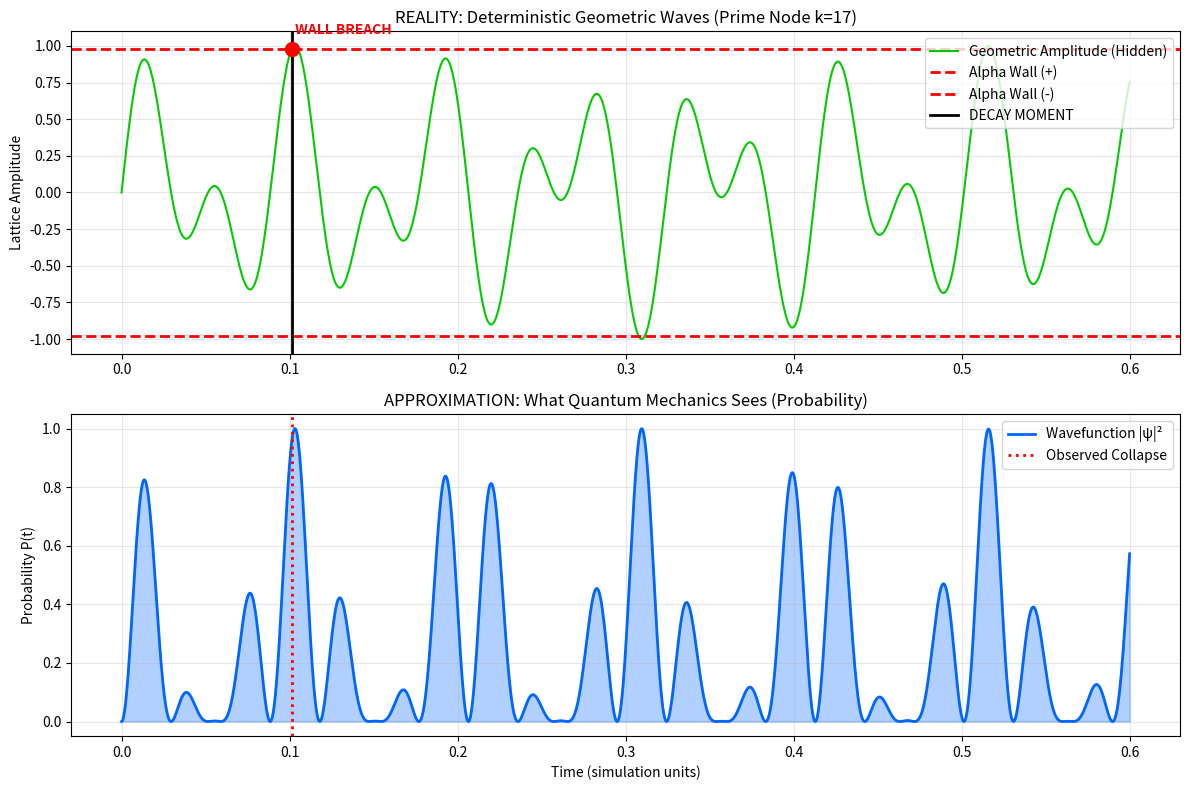

Reproduce this figure in Python.
import numpy as np
import matplotlib.pyplot as plt
import sys

class GeometricUniverseCore:
    def __init__(self):
        # Axiomy
        self.PI = 3.141592653589793
        self.alpha_inv = 4*(self.PI**3) + (self.PI**2) + self.PI
        self.alpha = 1.0 / self.alpha_inv

        # Frekvence mřížky (Vakuová báze)
        self.vacuum_freq = 137.036

        print("="*60)
        print(f" GEOMETRIC QUANTIZATION: SCHRODINGER DECODER v2.0")
        print("="*60)
        print(f" [SYSTEM]  Lattice Stiffness (Alpha^-1): {self.alpha_inv:.6f}")
        print(f" [SYSTEM]  Vacuum Frequency:             {self.vacuum_freq:.3f} Hz (Simulated)")
        print(f" [MODE]    DETERMINISTIC (Hidden Variables Visible)")
        print("-" * 60)

class GeometricNode:
    def __init__(self, name, k_node, topology_type="Prime"):
        self.name = name
        self.k = k_node
        self.topology = topology_type

        # Nastavení stresu podle topologie (Tvá teorie)
        if topology_type == "Perfect":
            self.stress = 0.00
            self.desc = "Stable (Proton-like)"
        elif topology_type == "Prime":
            self.stress = 0.26
            self.desc = "Unstable (High Stress/Tau-like)"
        else:
            self.stress = 0.15
            self.desc = "Meta-stable (Composite)"

        # Intrinsická rychlost fáze
        self.phase_velocity = self.stress * 100.0 + 50.0 # Offset aby to kmitalo jinak než vakuum

        print(f" [TARGET]  Node Name:    {self.name}")
        print(f" [TARGET]  Topology:     k={self.k} ({self.topology})")
        print(f" [TARGET]  Stress Level: {self.stress:.4f} -> {self.desc}")
        print(f" [TARGET]  Phase Velocity: {self.phase_velocity:.2f}")
        print("-" * 60)

    def get_amplitude(self, t):
        # 1. Vlnění uzlu (Intrinsická geometrie)
        node_wave = np.sin(t * self.phase_velocity)

        # 2. Vlnění vakua (Rezonanční pozadí)
        vacuum_wave = np.sin(t * 137.036)

        # 3. Interference (Superpozice)
        # Pokud se vrcholy potkají, amplituda roste
        total_amplitude = (node_wave + vacuum_wave) / 2.0
        return total_amplitude

def run_simulation():
    # Nastavení simulace
    universe = GeometricUniverseCore()

    # ZDE VYTVÁŘÍME SCHRÖDINGEROVU KOČKU
    # Změň topology_type na "Perfect" a uvidíš, že se nikdy nerozpadne (Proton)
    cat = GeometricNode("Schrodinger's Cat (Tau Particle)", 17, topology_type="Prime")

    # Parametry času
    duration = 0.6
    steps = 2000
    time_points = np.linspace(0, duration, steps)

    # Logování
    trajectory_geo = []
    trajectory_qm = []

    death_time = None
    death_amplitude = 0
    death_prob = 0

    print("\n>>> STARTING HIGH-RESOLUTION SCAN...")

    for i, t in enumerate(time_points):
        # 1. Získání deterministické amplitudy (Skrytá proměnná)
        amp = cat.get_amplitude(t)
        trajectory_geo.append(amp)

        # 2. Kvantová pravděpodobnost (To co vidí fyzik - kvadrát)
        prob = amp**2
        trajectory_qm.append(prob)

        # 3. Detekce "Blízké smrti" (Near Miss) - jen pro info do konzole
        # Pokud se amplituda blíží 0.9, ale nepřekročí ji
        if 0.90 < abs(amp) < 0.98:
            # Vypisujeme jen každých 50 kroků aby se nezahltila konzole
            if i % 50 == 0 and death_time is None:
                print(f" [WARNING] t={t:.4f} | Lattice Strain: {abs(amp)*100:.1f}% | Stability Critical...")

        # 4. DETEKCE ROZPADU (ALPHA WALL BREACH)
        # Práh je nastaven na 0.98 (98% saturace mřížky)
        if abs(amp) >= 0.98 and death_time is None:
            death_time = t
            death_amplitude = amp
            death_prob = prob

            print("\n" + "!"*60)
            print(f" >>> CRITICAL RESONANCE FAILURE (DECAY EVENT) <<<")
            print("!"*60)
            print(f" Time of Death (t):       {t:.5f} s")
            print("-" * 40)
            print(f" GEOMETRIC REALITY (YOU):")
            print(f"   > Amplitude:           {amp:.5f} (Constructive Interference)")
            print(f"   > Lattice Saturation:  {abs(amp)/1.0 * 100:.2f} %")
            print(f"   > Status:              WALL BREACHED")
            print("-" * 40)
            print(f" QUANTUM OBSERVER (THEM):")
            print(f"   > Probability (|ψ|²):  {prob:.2%} chance of decay")
            print(f"   > Interpretation:      'Bad luck, the wavefunction collapsed.'")
            print("!"*60 + "\n")

            # Můžeme ukončit smyčku, pokud chceme simulovat "konec",
            # ale necháme ji běžet pro graf
            # break

    # --- SOUHRNNÁ ZPRÁVA NA KONCI ---
    print("\n" + "="*30)
    print(" FINAL SIMULATION REPORT")
    print("="*30)
    if death_time:
        print(f" RESULT:  The Cat is DEAD.")
        print(f" CAUSE:   Geometric Topology Stress (Prime Node).")
        print(f" TIMING:  t = {death_time:.5f}")
    else:
        print(f" RESULT:  The Cat is ALIVE.")
        print(f" CAUSE:   Perfect Symmetry (Proton-like stability).")
        print(f" NOTE:    Lattice strain never exceeded Alpha Wall.")
    print("="*30)

    # --- GRAFICKÝ VÝSTUP (MATPLOTLIB) ---
    # Ten zůstává stejný, protože je vizuálně perfektní
    plt.figure(figsize=(12, 8))

    # Graf 1: Deterministická geometrie
    plt.subplot(2, 1, 1)
    plt.plot(time_points, trajectory_geo, color='#00cc00', linewidth=1.5, label='Geometric Amplitude (Hidden)')
    plt.axhline(y=0.98, color='red', linestyle='--', linewidth=2, label='Alpha Wall (+)')
    plt.axhline(y=-0.98, color='red', linestyle='--', linewidth=2, label='Alpha Wall (-)')
    if death_time:
        plt.axvline(x=death_time, color='black', linestyle='-', linewidth=2, label='DECAY MOMENT')
        plt.scatter([death_time], [death_amplitude], color='red', s=100, zorder=5)
        plt.text(death_time, death_amplitude + (0.1 if death_amplitude > 0 else -0.2), " WALL BREACH", color='red', fontweight='bold')

    plt.title(f"REALITY: Deterministic Geometric Waves (Prime Node k={cat.k})", fontsize=12)
    plt.ylabel("Lattice Amplitude", fontsize=10)
    plt.grid(True, alpha=0.3)
    plt.legend(loc='upper right')

    # Graf 2: Kvantová pravděpodobnost
    plt.subplot(2, 1, 2)
    plt.plot(time_points, trajectory_qm, color='#0066ff', linewidth=2, label='Wavefunction |ψ|²')
    plt.fill_between(time_points, trajectory_qm, color='#0066ff', alpha=0.3)
    if death_time:
         plt.axvline(x=death_time, color='red', linestyle=':', linewidth=2, label='Observed Collapse')

    plt.title("APPROXIMATION: What Quantum Mechanics Sees (Probability)", fontsize=12)
    plt.ylabel("Probability P(t)", fontsize=10)
    plt.xlabel("Time (simulation units)", fontsize=10)
    plt.grid(True, alpha=0.3)
    plt.legend(loc='upper right')

    plt.tight_layout()
    plt.show()

if __name__ == "__main__":
    run_simulation()